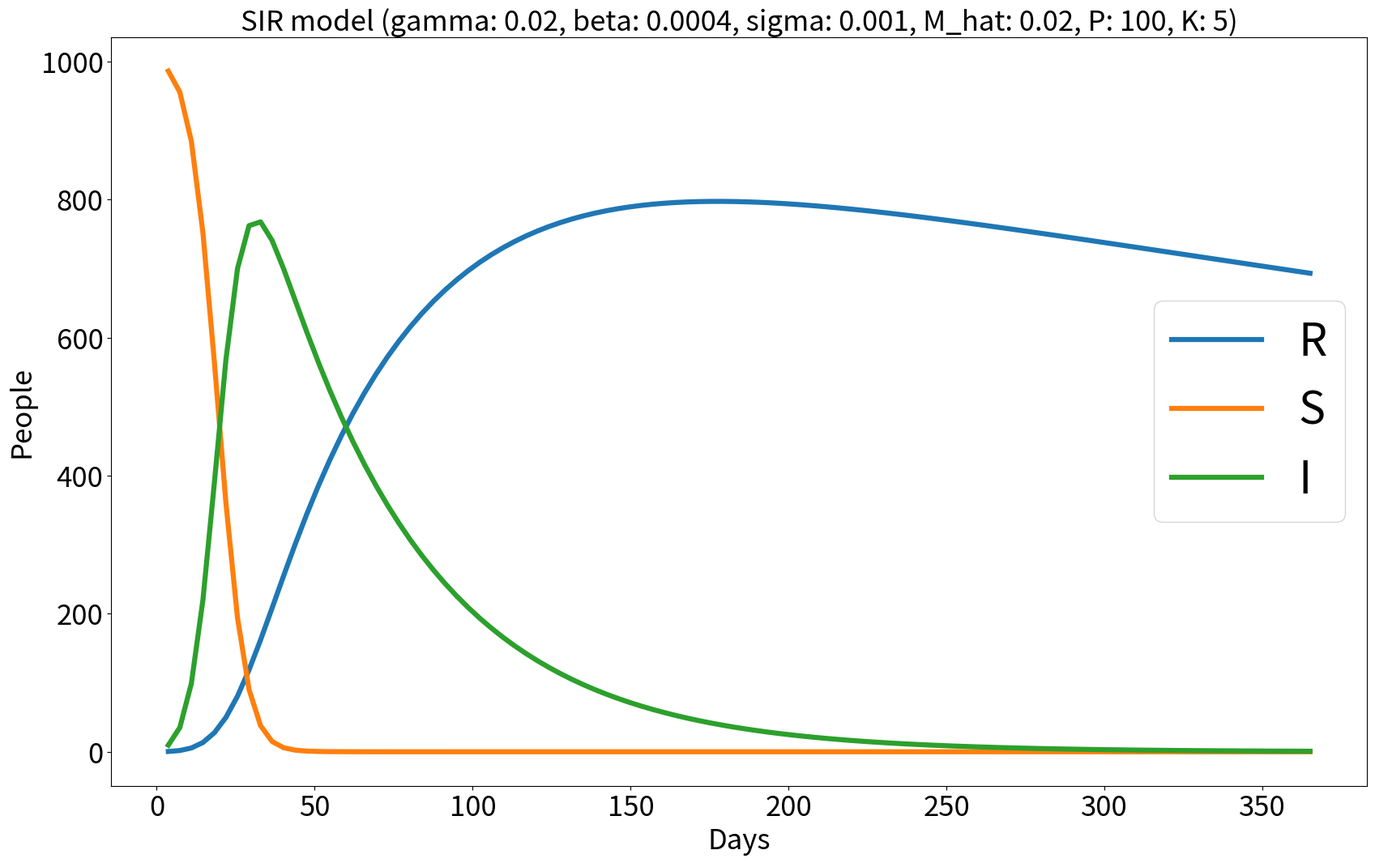

This chart was generated by the following Python code:
import math
import copy
import time
import numpy as np
import matplotlib.pyplot as plt

def g_hat(r: float, p: int, args: dict) -> float:
    if r < 0:
        print('--r:',r)
    muy = args['beta'] / args['gamma']
    delta_t = args['T'] / args['P']
    result = args['gamma']*args['n']*math.exp(muy*(math.exp((-1)*args['sigma']*p*delta_t) - 1))\
            *math.exp( (-1)*muy*math.exp( (-1)*args['sigma']*p*delta_t )*r ) \
            + args['gamma']*r
    return result

def N(p:int, args) -> float:
    delta_t = args['T'] / args['P']
    result = math.exp((-1)*args['sigma']*p*delta_t)*args['N0']
    return result

def K1(tp: float, p: int, k: int, R, args: dict):
    delta_t = args['T'] / args['P']
    result = delta_t * ((-1)*args['M_hat']*R[k][p-1] + args['gamma']*args['N0'] - g_hat(R[k-1][p-1],(p - 1),args) + args['M_hat']*R[k-1][p-1])
    return result

def K2(tp: float, p: int, k: int, R, args: dict):
    delta_t = args['T'] / args['P']
    result = delta_t * ((-1)*args['M_hat']*(R[k][p-1] + K1(tp,p,k,R,args)/2) + args['gamma']*args['N0']\
            - g_hat((1/2)*(R[k-1][p-1] + R[k-1][p]),(p - 1/2),args) + args['M_hat']*(1/2)*(R[k-1][p-1] + R[k-1][p]))
    return result

def K3(tp: float, p: int, k: int, R, args: dict):
    delta_t = args['T'] / args['P']
    result = delta_t * ((-1)*args['M_hat']*(R[k][p-1] + K2(tp,p,k,R,args)/2) + args['gamma']*args['N0']\
            - g_hat((1/2)*(R[k-1][p-1] + R[k-1][p]),(p - 1/2),args) + args['M_hat']*(1/2)*(R[k-1][p-1] + R[k-1][p]))
    return result

def K4(tp: float, p: int, k: int, R, args: dict):
    delta_t = args['T'] / args['P']
    result = delta_t * ((-1)*args['M_hat']*(R[k][p-1] + K3(tp,p,k,R,args)) + args['gamma']*args['N0']\
            - g_hat(R[k-1][p],p,args) + args['M_hat']*R[k-1][p])
    return result

def Rpk_bar(args: dict,R_values,S_values,I_values,days) -> float:
    TOL = 0.01
    stop = False
    R_bar = np.zeros((args['K'] + 1,args['P'] + 1))
    delta_t = args['T'] / args['P']
    I_value_max = 0
    I_value_max_day = 0
    for k in range(1,args['K'] + 1):
        for p in range(1,args['P'] + 1):
            R_bar[k][p] = R_bar[k][p-1] + (1/6)*K1(p*delta_t,p,k,R_bar,args) + (1/3)*K2(p*delta_t,p,k,R_bar,args)\
                    + (1/3)*K3(p*delta_t,p,k,R_bar,args) + (1/6)*K4(p*delta_t,p,k,R_bar,args)
            if k == args['K']:
                R_value = R_bar[k][p]/math.exp(args['sigma']*p*delta_t)
                S_value = S(R_value,p,args)
                I_value = I(R_value,S_value,p,args)
                R_values.append(R_value)
                S_values.append(S_value)
                I_values.append(I_value)
                days.append(p*delta_t)
                if (I_value > I_value_max):
                    I_value_max = I_value
                    I_value_max_day = p*delta_t            
    
    for k in range(2,args['K'] + 1):
        if stop:
            break
        for p in range(2,args['P'] + 1):
            R_old = R_bar[k-1][p-1]/math.exp(args['sigma']*p*delta_t)
            R_new = R_bar[k][p]/math.exp(args['sigma']*p*delta_t)
            diff = abs(R_new - R_old)/abs(R_old)
            if diff < TOL:
                print('Satisfied K P')
                print('--- K:',k,',P:',p)
                stop = True 
                break

    print('--- I value max =', I_value_max, 'on day', I_value_max_day)

    return R_bar[args['K']][args['P']]

def S(R: float,p,args: dict) -> float:
    delta_t = args['T'] / args['P']
    muy = args['beta'] / args['gamma']
    S_bar = args['n'] * math.exp( muy * ( math.exp((-1)*args['sigma']*p*delta_t) - 1))\
            * math.exp((-1)*muy*R)
    result = S_bar / math.exp(args['sigma']*p*delta_t)
    return result

def I(R: float, S: float, p: int, args: dict) -> float:
    result = N(p,args) - R - S
    return result

def main() -> None:
    R_values_old = None
    args = {
            'N0':1000,
            'M_hat':0.02,
            'sigma':0.001,
            'gamma':0.02,
            'beta':0.0004,
            'T':365,
            'P':100,
            'K':5,
            'n':998
            }
    R_values = []
    S_values = []
    I_values = []
    days = []
    print('--- K:',args['K'],',P:',args['P'])
    Rpk_bar(args,R_values,S_values,I_values,days)
    '''
    muy = args['beta']/args['gamma']
    S_when_I_max = ((args['gamma']+args['sigma'])/args['beta'])
    I_value_max_true = S_when_I_max*(math.log(S_when_I_max) + args['sigma']*args['T'] - 1 - math.log(n))\
            + (args[N0] - args[n]) + args[n]
    if args['alpha'] >= args['sigma']:
        I_value_max_true += args['N0']*(math.exp((args['alpha'] - args['sigma'])*args['T']) - math.exp((-1)*args['sigma']*args['T']))
    if args['alpha'] < args['sigma']:
        I_value_max_true += args['N0']*(1 - math.exp((-1)*muy*args['T']))
    '''
    plt.figure(figsize=(20,12))
    plt.plot(days,R_values,label='R',linewidth=4.5)
    plt.plot(days,S_values,label='S',linewidth=4.5)
    plt.plot(days,I_values,label='I',linewidth=4.5)
    plt.title('SIR model ('\
            + 'gamma: ' + str(args['gamma'])\
            + ', beta: ' + str(args['beta'])\
            + ', sigma: ' + str(args['sigma'])\
            + ', M_hat: ' + str(args['M_hat'])\
            + ', P: ' + str(args['P'])\
            + ', K: ' + str(args['K']) + ')', fontsize=25)
    plt.xlabel('Days', fontsize=25)
    plt.ylabel('People', fontsize=25)
    plt.tick_params(labelsize=25)
    plt.legend(prop={ 'size': 40 }, loc='center right', fontsize=25)
    plt.savefig('sir_vital_dynamics_rk4.png')
    print('--- plotted ' + 'P: ' + str(args['P']) + ', K: ' + str(args['K']) + ' ---')
    plt.show()
    plt.clf()


if __name__=='__main__':
    #start_time = time.time()
    main()
    #stop_time = time.time()
    #execution_time = stop_time - start_time
    #print('Execution time: ',execution_time)
